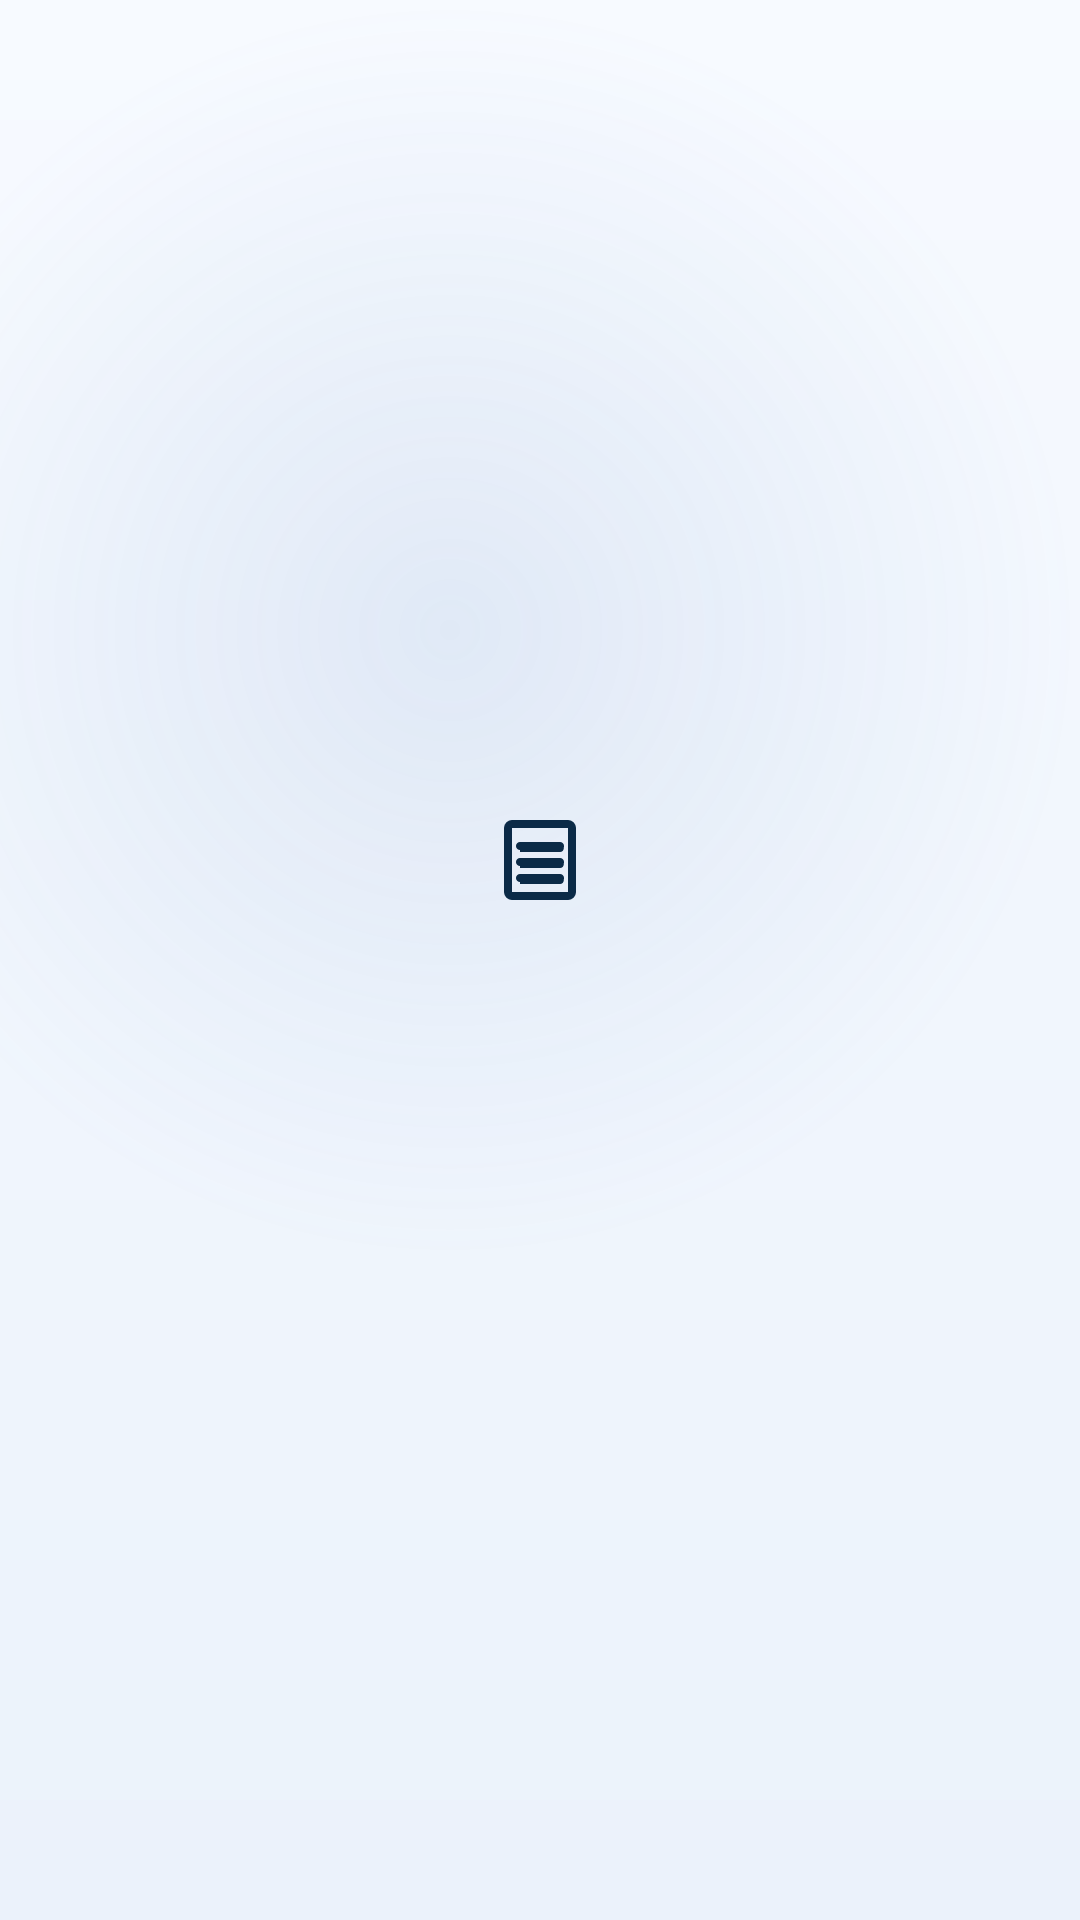

The Android layout XML behind this screen, and the referenced resources:
<!-- AndroidManifest.xml: application theme Theme.FinanceManager -->
<!-- res/layout/view_empty_state.xml -->
<?xml version="1.0" encoding="utf-8"?>
<LinearLayout xmlns:android="http://schemas.android.com/apk/res/android"
    xmlns:app="http://schemas.android.com/apk/res-auto"
    android:id="@+id/empty_state"
    android:layout_width="match_parent"
    android:layout_height="wrap_content"
    android:gravity="center"
    android:orientation="vertical"
    android:paddingHorizontal="32dp"
    android:paddingVertical="40dp">

    <FrameLayout
        android:layout_width="72dp"
        android:layout_height="72dp"
        android:background="@drawable/bg_circle"
        android:backgroundTint="?attr/colorPrimaryContainer">

        <ImageView
            android:id="@+id/empty_icon"
            android:layout_width="32dp"
            android:layout_height="32dp"
            android:layout_gravity="center"
            android:contentDescription="@null"
            android:src="@drawable/ic_nav_transactions"
            app:tint="?attr/colorOnPrimaryContainer" />
    </FrameLayout>

    <TextView
        android:id="@+id/empty_title"
        android:layout_width="wrap_content"
        android:layout_height="wrap_content"
        android:layout_marginTop="18dp"
        android:fontFamily="sans-serif-medium"
        android:gravity="center"
        android:textColor="?attr/colorOnSurface"
        android:textSize="16sp" />

    <TextView
        android:id="@+id/empty_message"
        android:layout_width="wrap_content"
        android:layout_height="wrap_content"
        android:layout_marginTop="8dp"
        android:gravity="center"
        android:lineSpacingExtra="3dp"
        android:textColor="?attr/colorOnSurfaceVariant"
        android:textSize="14sp" />

    <com.google.android.material.button.MaterialButton
        android:id="@+id/empty_action"
        style="@style/Widget.Finance.Button.Outlined"
        android:layout_width="wrap_content"
        android:layout_height="wrap_content"
        android:layout_marginTop="20dp"
        android:visibility="gone" />

</LinearLayout>
<!-- resources referenced by this layout -->
<resources>
  <style name="Widget.Finance.Button.Outlined" parent="Widget.Material3.Button.OutlinedButton">
          <item name="android:minHeight">@dimen/button_height</item>
          <item name="cornerRadius">16dp</item>
          <item name="android:textAllCaps">false</item>
          <item name="android:textSize">15sp</item>
      </style>
  <dimen name="button_height">52dp</dimen>
  <color name="primary">#2E75D4</color>
  <color name="on_primary">#FFFFFF</color>
  <color name="primary_container">#DDEBFC</color>
  <color name="on_primary_container">#0B2A47</color>
  <color name="secondary">#5A87C0</color>
  <color name="secondary_container">#E7EFF9</color>
  <color name="surface">#FFFFFF</color>
  <color name="text_primary">#172033</color>
  <color name="text_secondary">#778397</color>
  <color name="surface_variant">#EDF1F7</color>
  <color name="divider">#E8ECF2</color>
  <color name="expense">#E05252</color>
  <color name="background">#F6F8FB</color>
  <style name="Widget.Finance.Card" parent="Widget.Material3.CardView.Elevated">
          <item name="cardCornerRadius">@dimen/card_radius</item>
          <item name="cardElevation">2dp</item>
          <item name="cardBackgroundColor">?attr/colorSurface</item>
          <item name="strokeWidth">0dp</item>
      </style>
  <style name="Widget.Finance.Button" parent="Widget.Material3.Button">
          <item name="android:minHeight">@dimen/button_height</item>
          <item name="cornerRadius">16dp</item>
          <item name="android:textAllCaps">false</item>
          <item name="android:textSize">15sp</item>
      </style>
  <style name="Widget.Finance.TextInputLayout" parent="Widget.Material3.TextInputLayout.OutlinedBox">
          <item name="boxCornerRadiusTopStart">14dp</item>
          <item name="boxCornerRadiusTopEnd">14dp</item>
          <item name="boxCornerRadiusBottomStart">14dp</item>
          <item name="boxCornerRadiusBottomEnd">14dp</item>
      </style>
  <style name="Widget.Finance.BottomNav" parent="Widget.Material3.BottomNavigationView">
          <item name="android:background">@drawable/bg_floating_nav</item>
          <item name="itemActiveIndicatorStyle">@style/Widget.Finance.BottomNav.Indicator</item>
          <item name="itemIconTint">@color/bottom_nav_color</item>
          <item name="itemTextColor">@color/bottom_nav_color</item>
          <item name="itemTextAppearanceActive">@style/TextAppearance.Finance.BottomNav</item>
          <item name="itemTextAppearanceInactive">@style/TextAppearance.Finance.BottomNav</item>
          <item name="labelVisibilityMode">labeled</item>
          <item name="elevation">0dp</item>
      </style>
  <color name="balance_card_start">#2E75D4</color>
  <color name="balance_card_end">#1D4E9E</color>
  <color name="app_gradient_glow">#1F5A87C0</color>
  <color name="app_gradient_end">#EBF2FB</color>
  <color name="app_gradient_start">#F7FAFF</color>
  <dimen name="card_radius">20dp</dimen>
  <!-- drawable bg_floating_nav (drawable) -->
  <?xml version="1.0" encoding="utf-8"?>
  <shape xmlns:android="http://schemas.android.com/apk/res/android"
      android:shape="rectangle">
  
      <corners android:radius="28dp" />
      <solid android:color="@color/nav_glass_fill" />
      <stroke
          android:width="1dp"
          android:color="@color/nav_glass_stroke" />
  
  </shape>
  <style name="Widget.Finance.BottomNav.Indicator" parent="Widget.Material3.BottomNavigationView.ActiveIndicator">
          <item name="android:color">?attr/colorPrimaryContainer</item>
          <item name="android:width">64dp</item>
          <item name="android:height">32dp</item>
      </style>
  <style name="TextAppearance.Finance.BottomNav" parent="TextAppearance.Material3.LabelMedium">
          <item name="android:textSize">11sp</item>
          <item name="android:fontFamily">sans-serif-medium</item>
      </style>
  <color name="nav_glass_fill">#E6FFFFFF</color>
  <color name="nav_glass_stroke">#1A2E75D4</color>
</resources>
